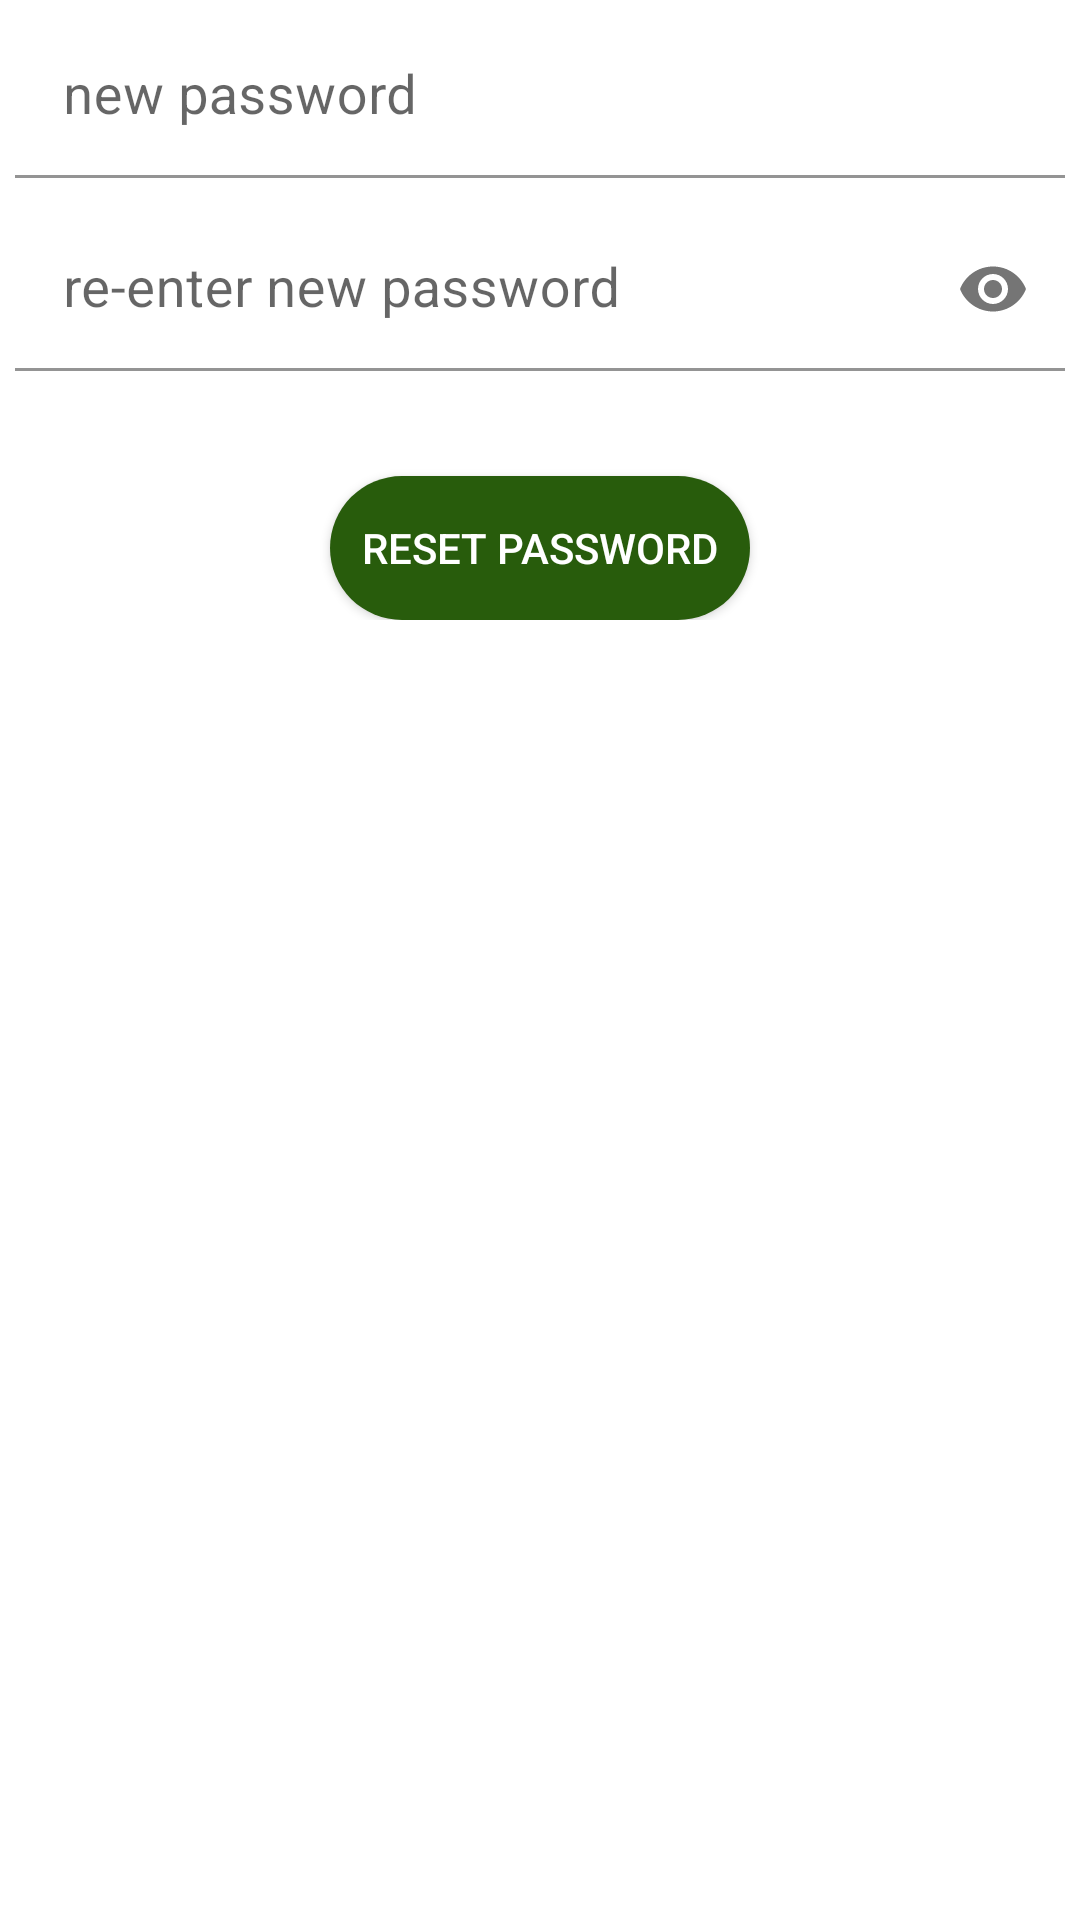

Write the Android layout XML for this screen, with the resource values it uses.
<!-- AndroidManifest.xml: application theme Theme.AndroidAppADT -->
<!-- res/layout/activity_update_password_pop_wiindow.xml -->
<?xml version="1.0" encoding="utf-8"?>
<androidx.constraintlayout.widget.ConstraintLayout xmlns:android="http://schemas.android.com/apk/res/android"
    xmlns:app="http://schemas.android.com/apk/res-auto"
    xmlns:tools="http://schemas.android.com/tools"
    android:layout_width="match_parent"
    android:layout_height="match_parent"
    tools:context=".ProfileActivities.UpdatePasswordPopWindowActivity">

    <LinearLayout
        android:layout_width="match_parent"
        android:layout_height="wrap_content"
        android:orientation="vertical"
        app:layout_constraintStart_toStartOf="parent"
        app:layout_constraintTop_toTopOf="parent">

        <com.google.android.material.textfield.TextInputLayout
            android:layout_width="match_parent"
            android:layout_height="wrap_content"
            android:layout_margin="5dp">

            <EditText
                android:id="@+id/updatePasswordEditText"
                android:layout_width="match_parent"
                android:layout_height="wrap_content"
                android:background="@android:color/transparent"
                android:hint="new password"
                android:inputType="textPersonName"
                android:padding="15dp"
                android:textColor="@color/black"
                android:textColorHint="@color/black"
                android:textSize="18sp" />
        </com.google.android.material.textfield.TextInputLayout>

        <com.google.android.material.textfield.TextInputLayout
            android:layout_width="match_parent"
            android:layout_height="wrap_content"
            android:layout_margin="5dp"
            app:passwordToggleEnabled="true">

            <EditText
                android:id="@+id/reEnterUpdatePasswordEditText"
                android:layout_width="match_parent"
                android:layout_height="wrap_content"
                android:backgroundTint="@android:color/transparent"
                android:ems="5"
                android:hint="re-enter new password"
                android:inputType="textPassword"
                android:padding="15dp"
                android:textColor="@color/black"
                android:textColorHint="@color/black"
                android:textSize="18sp" />
        </com.google.android.material.textfield.TextInputLayout>

        <Button
            android:id="@+id/updatePasswordButton"
            android:layout_width="140dp"
            android:layout_height="wrap_content"
            android:layout_gravity="center"
            android:layout_marginLeft="5dp"
            android:layout_marginTop="30dp"
            android:layout_marginRight="5dp"
            android:background="@drawable/rectangle"
            android:backgroundTint="#285C0C"
            android:text="Reset Password"
            android:textColor="@color/white" />
    </LinearLayout>

</androidx.constraintlayout.widget.ConstraintLayout>
<!-- resources referenced by this layout -->
<resources>
  <color name="black">#FF000000</color>
  <color name="white">#FFFFFFFF</color>
  <!-- drawable rectangle (drawable) -->
  <?xml version="1.0" encoding="utf-8"?>
  
  <shape xmlns:android="http://schemas.android.com/apk/res/android" android:shape="rectangle">
  <solid android:color="#FFFFFF"/>
      <corners android:radius="30dp"/>
  </shape>
  <style name="Theme.AndroidAppADT" parent="Theme.MaterialComponents.Light.NoActionBar">
          
          <item name="colorPrimary">@color/green</item>
          <item name="colorPrimaryVariant">@color/purple_700</item>
          <item name="colorOnPrimary">@color/white</item>
          
          <item name="colorSecondary">@color/teal_200</item>
          <item name="colorSecondaryVariant">@color/teal_700</item>
          <item name="colorOnSecondary">@color/black</item>
          
          <item name="android:statusBarColor" tools:targetApi="l">@color/light_green</item>
          
      </style>
  <color name="green">#285C0C</color>
  <color name="purple_700">#FF3700B3</color>
  <color name="teal_200">#FF03DAC5</color>
  <color name="teal_700">#FF018786</color>
  <color name="light_green">#3D6C24</color>
</resources>
